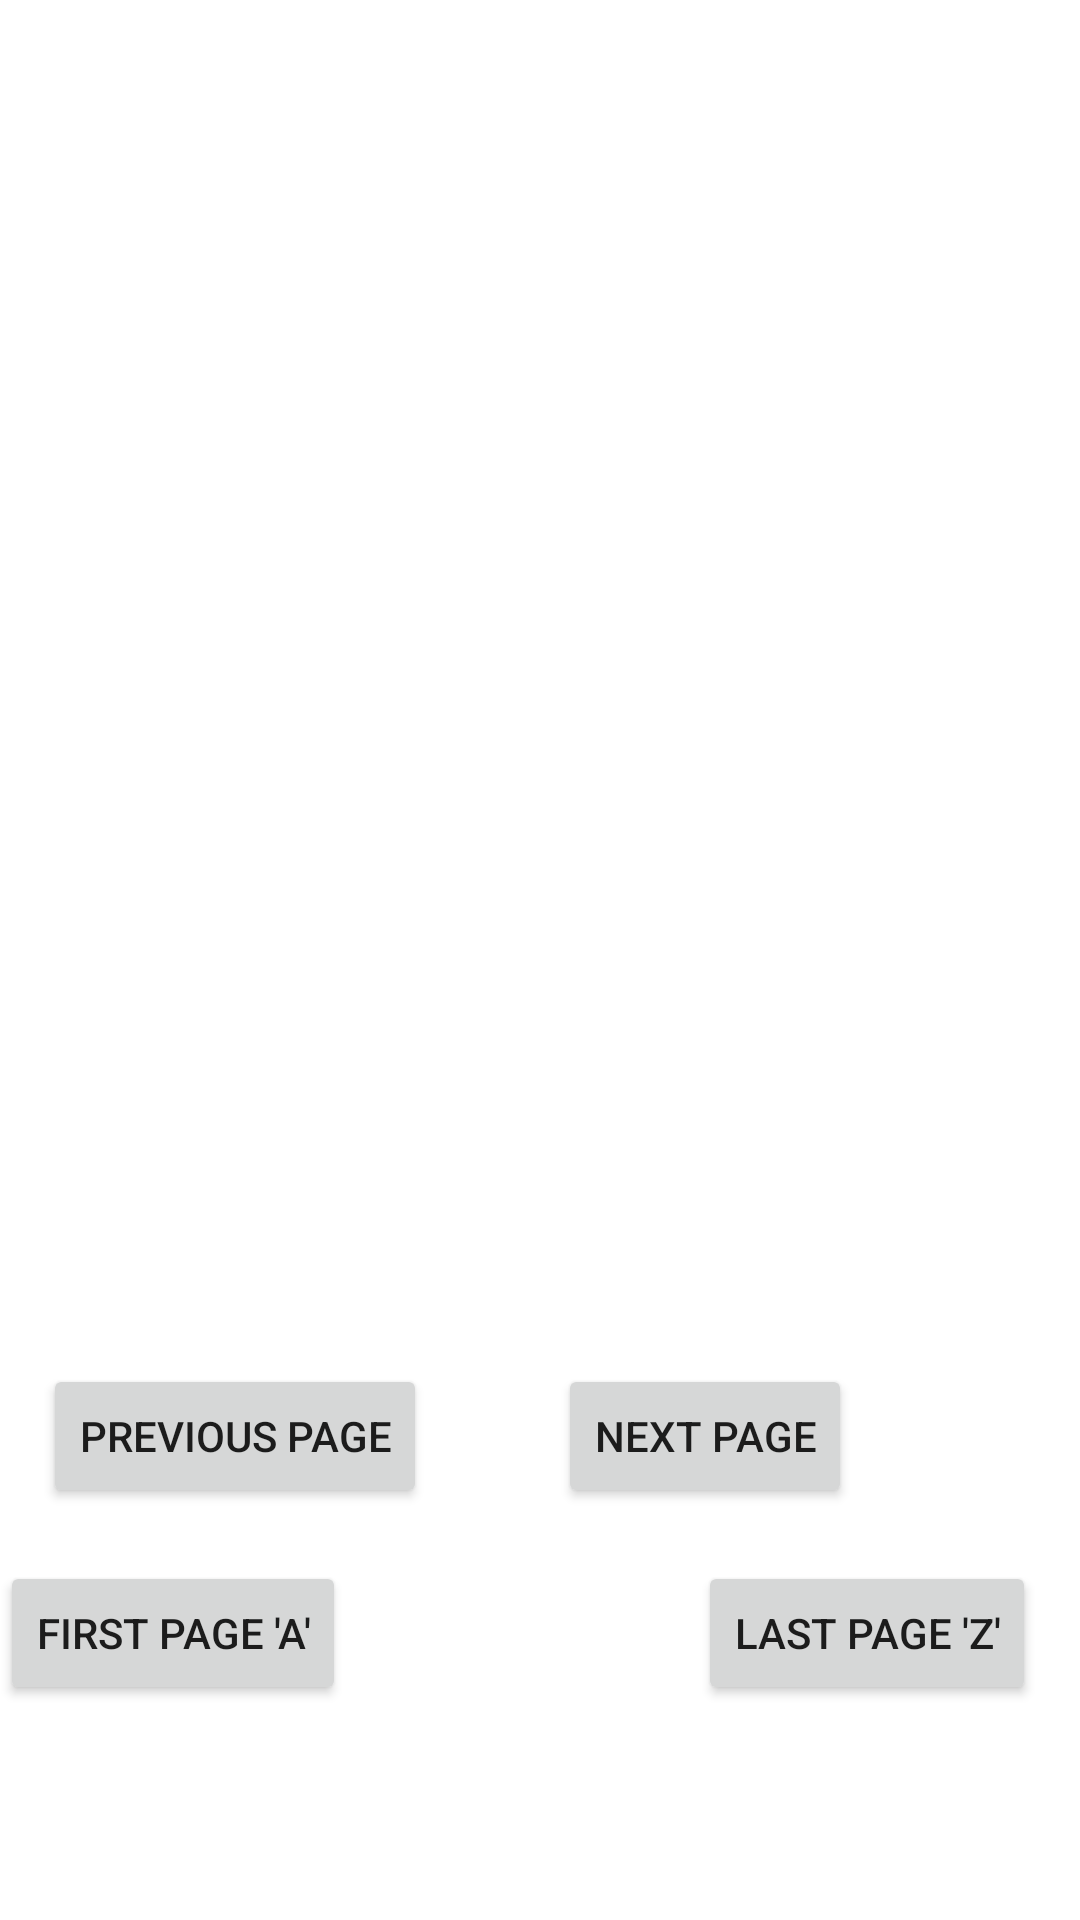

Produce the Android XML layout that renders to this screen, including the resource entries it uses.
<!-- AndroidManifest.xml: application theme Theme.AnAlphabetBooklet -->
<!-- res/layout/activity_letter_b.xml -->
<?xml version="1.0" encoding="utf-8"?>
<androidx.constraintlayout.widget.ConstraintLayout xmlns:android="http://schemas.android.com/apk/res/android"
    xmlns:app="http://schemas.android.com/apk/res-auto"
    xmlns:tools="http://schemas.android.com/tools"
    android:layout_width="match_parent"
    android:layout_height="match_parent"
    tools:context=".LetterB">

    <Button
        android:id="@+id/btnFP"
        android:layout_width="wrap_content"
        android:layout_height="wrap_content"
        android:text="First Page 'A'"
        app:layout_constraintBottom_toBottomOf="parent"
        app:layout_constraintEnd_toEndOf="parent"
        app:layout_constraintHorizontal_bias="0.0"
        app:layout_constraintStart_toStartOf="parent"
        app:layout_constraintTop_toTopOf="parent"
        app:layout_constraintVertical_bias="0.879" />

    <Button
        android:id="@+id/btnLP"
        android:layout_width="wrap_content"
        android:layout_height="wrap_content"
        android:text="Last Page 'Z'"
        app:layout_constraintBottom_toBottomOf="parent"
        app:layout_constraintEnd_toEndOf="parent"
        app:layout_constraintHorizontal_bias="0.941"
        app:layout_constraintStart_toStartOf="parent"
        app:layout_constraintTop_toTopOf="parent"
        app:layout_constraintVertical_bias="0.879" />

    <Button
        android:id="@+id/btnPrev"
        android:layout_width="wrap_content"
        android:layout_height="wrap_content"
        android:text="Previous Page"
        app:layout_constraintBottom_toBottomOf="parent"
        app:layout_constraintEnd_toEndOf="parent"
        app:layout_constraintHorizontal_bias="0.062"
        app:layout_constraintStart_toStartOf="parent"
        app:layout_constraintTop_toTopOf="parent"
        app:layout_constraintVertical_bias="0.768" />

    <Button
        android:id="@+id/btnNext"
        android:layout_width="wrap_content"
        android:layout_height="wrap_content"
        android:text="Next Page"
        app:layout_constraintBottom_toBottomOf="parent"
        app:layout_constraintEnd_toEndOf="parent"
        app:layout_constraintHorizontal_bias="0.71"
        app:layout_constraintStart_toStartOf="parent"
        app:layout_constraintTop_toTopOf="parent"
        app:layout_constraintVertical_bias="0.768" />
</androidx.constraintlayout.widget.ConstraintLayout>
<!-- resources referenced by this layout -->
<resources>
  <style name="Theme.AnAlphabetBooklet" parent="Theme.MaterialComponents.DayNight.NoActionBar">
          
          <item name="colorPrimary">@color/purple_500</item>
          <item name="colorPrimaryVariant">@color/purple_700</item>
          <item name="colorOnPrimary">@color/white</item>
          
          <item name="colorSecondary">@color/teal_200</item>
          <item name="colorSecondaryVariant">@color/teal_700</item>
          <item name="colorOnSecondary">@color/black</item>
          
          <item name="android:statusBarColor" tools:targetApi="l">?attr/colorPrimaryVariant</item>
          
      </style>
  <!-- not gathered from this repository: default colours our renderer supplied (Android Studio template values) -->
  <color name="purple_500">#FF6200EE</color>
  <color name="purple_700">#FF3700B3</color>
  <color name="teal_200">#FF03DAC5</color>
  <color name="teal_700">#FF018786</color>
  <color name="black">#FF000000</color>
  <color name="white">#FFFFFFFF</color>
</resources>
